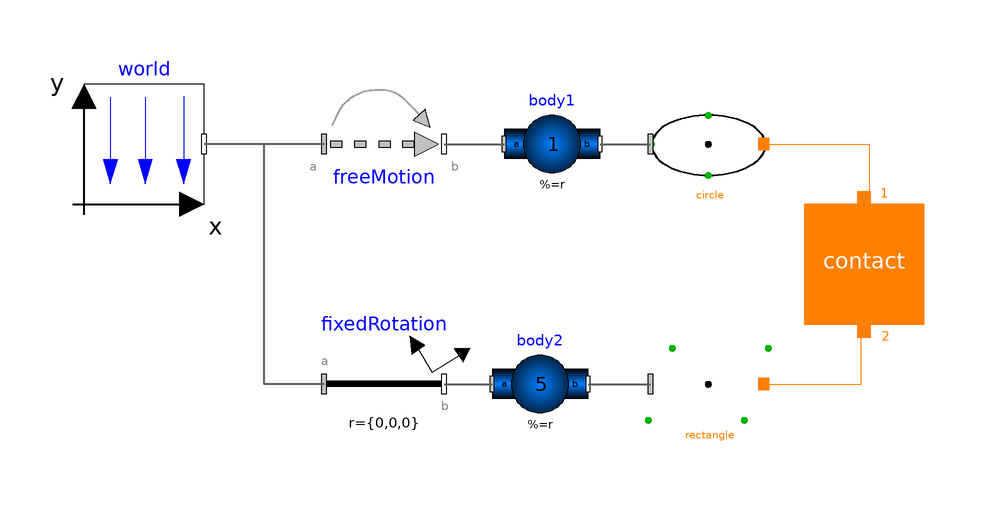

This picture is the connection diagram that the Modelica source below describes through its graphical annotations.

model Example8 "Circle to rectangle"
    extends Modelica.Icons.Example;
      inner Modelica.Mechanics.MultiBody.World world(
        enableAnimation=true,
        animateGravity=true,
        animateWorld=false)
        annotation (Placement(transformation(extent={{-84,20},{-64,40}})));
      Modelica.Mechanics.MultiBody.Parts.FixedRotation fixedRotation(animation=false,
        angle=5,
        n={1,0,1})
        annotation (Placement(transformation(extent={{-44,-20},{-24,0}})));
      IdealizedContact.ContactSurfaces.RectangularPlaneContactSurface
                                                         rectangle(
        length=0.05,
        width=0.05,
        color={0,0,255})
        annotation (Placement(transformation(extent={{10,-20},{30,0}})));
      IdealizedContact.ContactSurfaces.CircularPlaneContactSurface
                                                    circle(
        diameter=0.03,
        color={255,0,0})
        annotation (Placement(transformation(extent={{10,20},{30,40}})));
      Modelica.Mechanics.MultiBody.Joints.FreeMotion freeMotion(
        animation=false,
        w_rel_a_fixed=false,
        angles_fixed=true,
        r_rel_a(start={0,0.025,0}, fixed=true),
        angles_start={0,0.17453292519943,0})
        annotation (Placement(transformation(extent={{-44,20},{-24,40}})));
       IdealizedContact.ContactBlock.Contact contact(
        exact=true,
        redeclare IdealizedContact.ContactBlock.PlanarContact.CircleToRectangle
          contactDefinition "CircleToRectangle",
        p_max=0.01,
        n1=1,
        springCoefficient=3000,
        dampingCoefficient=1000,
        n2=0,
        k_v=0)
        annotation (Placement(transformation(extent={{36,0},{56,20}})));
      Modelica.Mechanics.MultiBody.Parts.BodyShape body2(
        r_CM={0,0,0},
        animation=false,
        animateSphere=false,
        m=5,
        r={0,0,0})
             annotation (Placement(transformation(extent={{-16,-18},{0,-2}})));
      Modelica.Mechanics.MultiBody.Parts.BodyShape body1(
        r_CM={0,0,0},
        animation=false,
        animateSphere=false,
        m=1,
        r={0,0,0},
        I_11=2/5*1*0.1,
        I_22=2/5*1*0.1,
        I_33=2/5*1*0.1)
             annotation (Placement(transformation(extent={{-14,22},{2,38}})));
    equation
      connect(fixedRotation.frame_a,world. frame_b) annotation (Line(
          points={{-44,-10},{-54,-10},{-54,30},{-64,30}},
          color={95,95,95},
          thickness=0.5,
          smooth=Smooth.None));
      connect(freeMotion.frame_a, world.frame_b)  annotation (Line(
          points={{-44,30},{-64,30}},
          color={95,95,95},
          thickness=0.5,
          smooth=Smooth.None));
      connect(fixedRotation.frame_b,body2. frame_a) annotation (Line(
          points={{-24,-10},{-16,-10}},
          color={95,95,95},
          thickness=0.5,
          smooth=Smooth.None));
      connect(freeMotion.frame_b, body1.frame_a) annotation (Line(
          points={{-24,30},{-14,30}},
          color={95,95,95},
          thickness=0.5,
          smooth=Smooth.None));
      connect(rectangle.contact_a,contact. Port2) annotation (Line(
          points={{29.3,-10},{45.55,-10},{45.55,-1.1},{46,-1.1}},
          color={255,128,0},
          smooth=Smooth.None));
      connect(circle.contact_a,contact. Port1) annotation (Line(
          points={{29.3,30},{46.85,30},{46.85,20.9},{46,20.9}},
          color={255,128,0},
          smooth=Smooth.None));
      connect(body1.frame_b, circle.frame_a) annotation (Line(
          points={{2,30},{10.4,30}},
          color={95,95,95},
          thickness=0.5,
          smooth=Smooth.None));
      connect(body2.frame_b, rectangle.frame_a) annotation (Line(
          points={{0,-10},{10.4,-10}},
          color={95,95,95},
          thickness=0.5,
          smooth=Smooth.None));
      annotation (Diagram(graphics),experiment(StartTime=0, StopTime=1));
    end Example8;